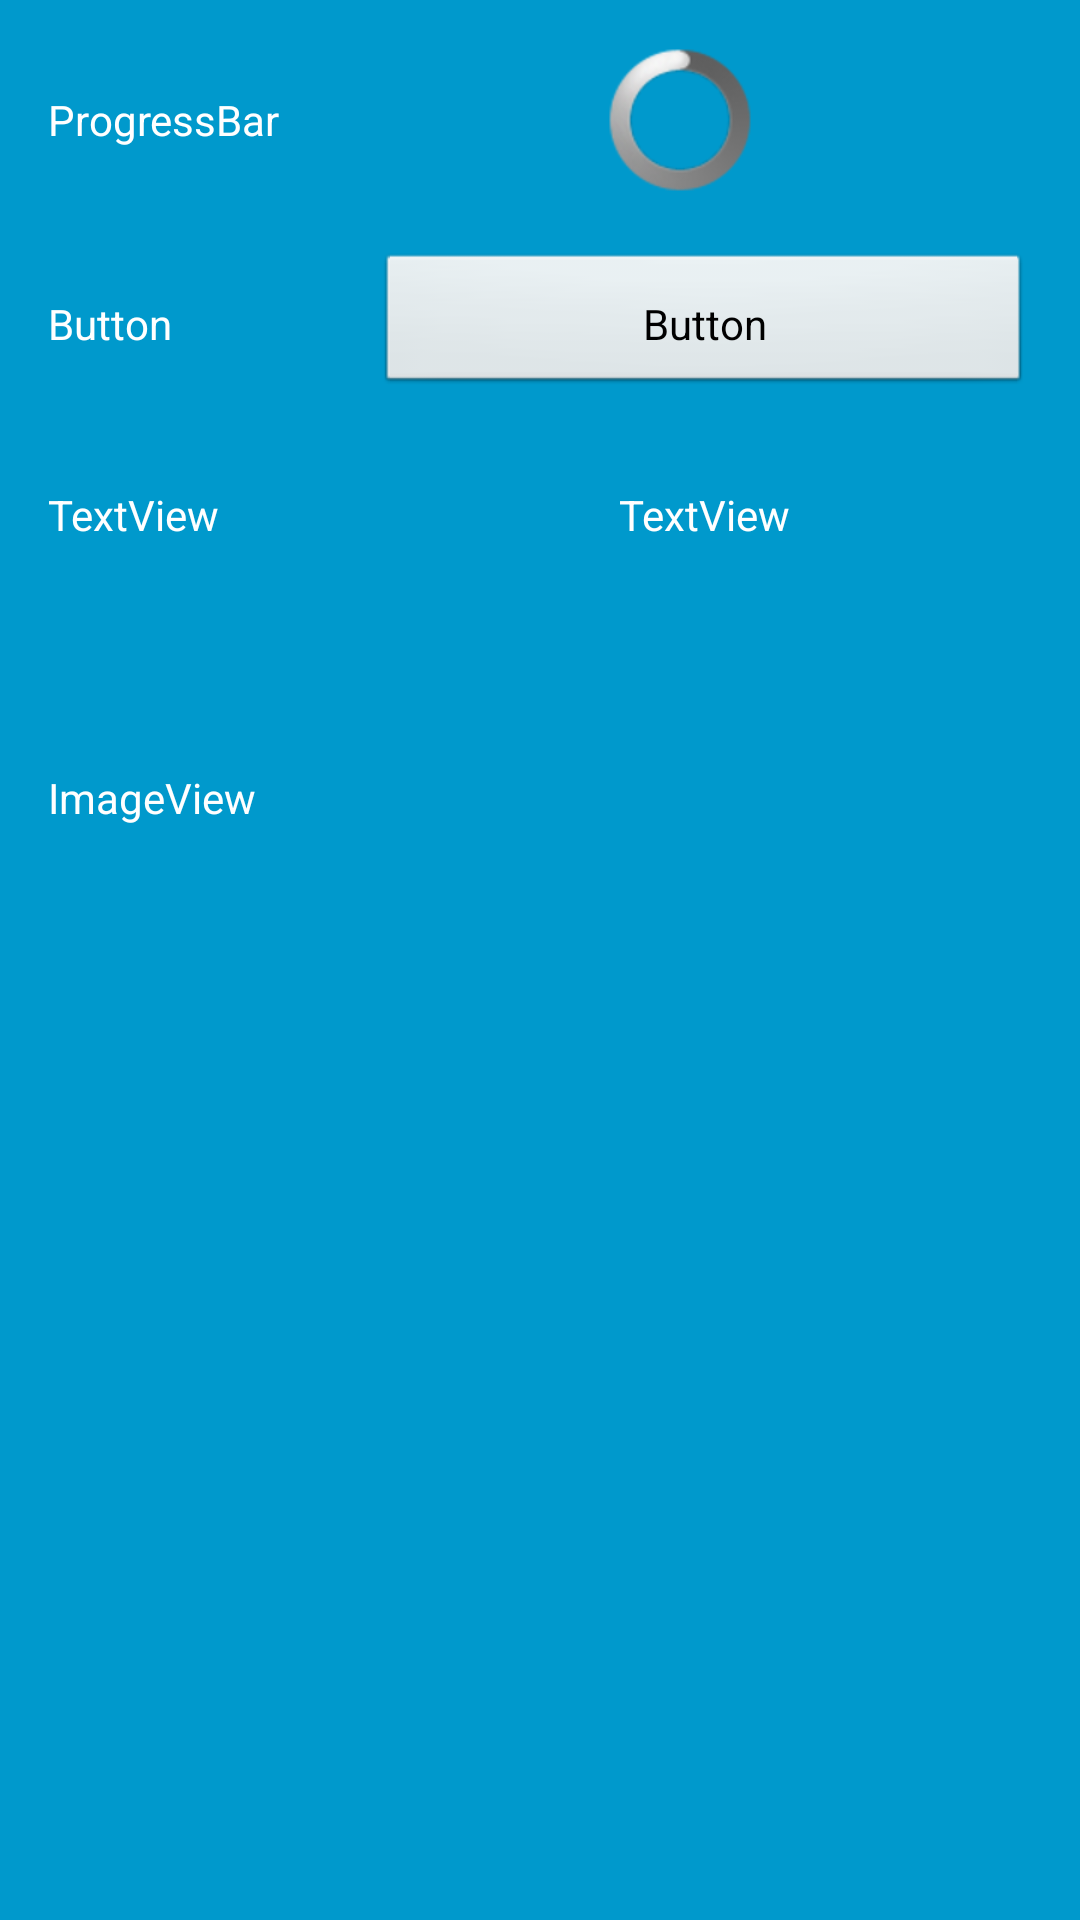

Write the Android layout XML for this screen, with the resource values it uses.
<!-- AndroidManifest.xml: application theme android:Theme.NoTitleBar -->
<!-- res/layout/activity_test7.xml -->
<?xml version="1.0" encoding="utf-8"?>

<FrameLayout xmlns:android="http://schemas.android.com/apk/res/android"
    xmlns:tools="http://schemas.android.com/tools"
    android:layout_width="match_parent"
    android:layout_height="match_parent"
    android:background="#ff0099cc"
    android:clipChildren="false"
    android:fitsSystemWindows="true" >

    <ScrollView
        android:layout_width="match_parent"
        android:layout_height="match_parent" >

        <LinearLayout
            android:layout_width="match_parent"
            android:layout_height="wrap_content"
            android:orientation="vertical"
            android:padding="16dp" >

            <LinearLayout
                android:layout_width="match_parent"
                android:layout_height="wrap_content"
                android:gravity="center_vertical"
                android:orientation="horizontal" >

                <TextView
                    android:layout_width="0dp"
                    android:layout_height="wrap_content"
                    android:layout_weight="1"
                    android:text="ProgressBar"
                    android:textColor="@android:color/white" />

                <ProgressBar
                    android:id="@+id/progress"
                    android:layout_width="wrap_content"
                    android:layout_height="wrap_content"
                    android:layout_weight="2"
                    android:indeterminate="true" />
            </LinearLayout>

            <LinearLayout
                android:layout_width="match_parent"
                android:layout_height="wrap_content"
                android:layout_marginTop="20dp"
                android:gravity="center_vertical"
                android:orientation="horizontal" >

                <TextView
                    android:layout_width="0dp"
                    android:layout_height="wrap_content"
                    android:layout_weight="1"
                    android:text="Button"
                    android:textColor="@android:color/white" />

                <Button
                    android:id="@+id/button"
                    android:layout_width="0dp"
                    android:layout_height="wrap_content"
                    android:layout_weight="2"
                    android:drawablePadding="10dp"
                    android:padding="10dip"
                    android:text="Button" />
            </LinearLayout>

            <LinearLayout
                android:layout_width="match_parent"
                android:layout_height="wrap_content"
                android:layout_marginTop="20dp"
                android:gravity="center_vertical"
                android:orientation="horizontal" >

                <TextView
                    android:layout_width="0dp"
                    android:layout_height="wrap_content"
                    android:layout_weight="1"
                    android:text="TextView"
                    android:textColor="@android:color/white" />

                <TextView
                    android:id="@+id/text"
                    android:layout_width="0dp"
                    android:layout_height="wrap_content"
                    android:layout_weight="2"
                    android:drawablePadding="10dp"
                    android:gravity="center"
                    android:padding="10dp"
                    android:text="TextView"
                    android:textColor="@android:color/white" />
            </LinearLayout>

            <LinearLayout
                android:layout_width="match_parent"
                android:layout_height="wrap_content"
                android:layout_marginTop="20dp"
                android:gravity="center_vertical"
                android:orientation="horizontal" >

                <TextView
                    android:layout_width="0dp"
                    android:layout_height="wrap_content"
                    android:layout_weight="1"
                    android:text="ImageView"
                    android:textColor="@android:color/white" />

                <ImageView
                    android:id="@+id/image"
                    android:layout_width="0dp"
                    android:layout_height="100dp"
                    android:layout_marginTop="10dp"
                    android:layout_weight="2"
                    android:gravity="center"
                    android:padding="10dp"
                    tools:ignore="contentDescription" />
            </LinearLayout>
        </LinearLayout>
    </ScrollView>

</FrameLayout>
<!-- resources referenced by this layout -->
<resources>

</resources>
